The GitHub repository VeggieHealth/ML-Projects contains a labelled image folder "Vegetable Images" with 13 categories: Cassava_leaves, Enoki_mushrooms, Gnetum_gnemon, Jamur_Kancing, Red Spinach, Spinach, bayam_hijau, bean_sprouts, sawi_hijau, sawi_putih, spinach, string_bean, water_spinach. Examples follow, each with its label.

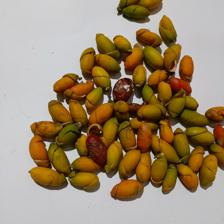
Label: Gnetum_gnemon

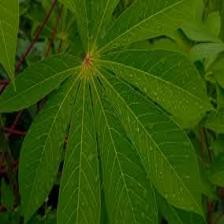
Label: Cassava_leaves

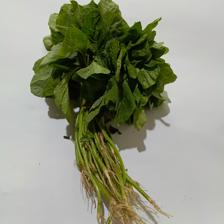
Label: bayam_hijau

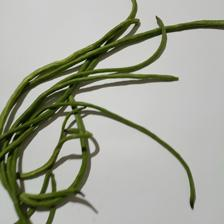
Label: string_bean

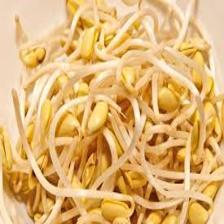
Label: bean_sprouts

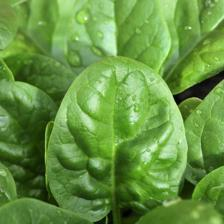
Label: spinach
